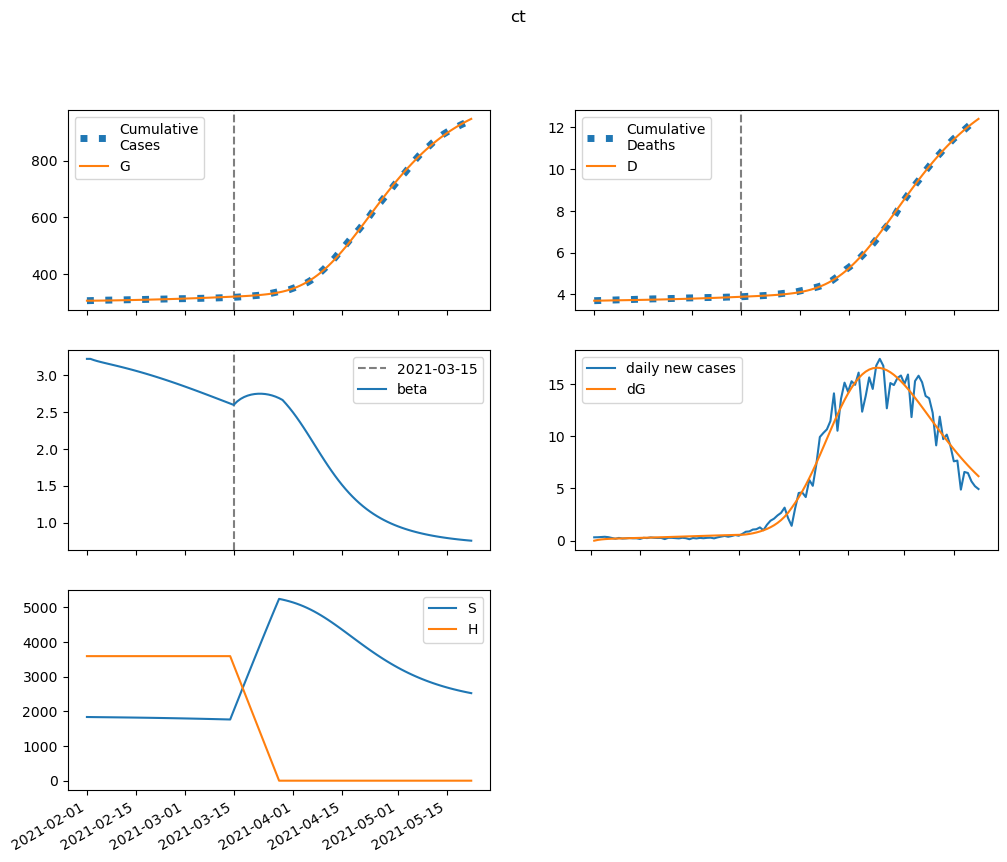

The data file committed next to this chart (first rows):
series, 2021-02-01, 2021-02-02, 2021-02-03, 2021-02-04, 2021-02-05, 2021-02-06, 2021-02-07, 2021-02-08, 2021-02-09, 2021-02-10, 2021-02-11, 2021-02-12, 2021-02-13, 2021-02-14, 2021-02-15, 2021-02-16, 2021-02-17, 2021-02-18, 2021-02-19, 2021-02-20, 2021-02-21, 2021-02-22, 2021-02-23
S, 1835072, 1833508, 1832197, 1831022, 1829912, 1828825, 1827736, 1826629, 1825495, 1824329, 1823125, 1821881, 1820596, 1819268, 1817896, 1816479, 1815016, 1813506, 1811950, 1810346, 1808695, 1806995, 1805248
E, 0.0, 1564, 2561, 3222, 3686, 4034, 4314, 4555, 4775, 4984, 5188, 5390, 5594, 5800, 6009, 6221, 6436, 6654, 6876, 7100, 7327, 7557, 7788
I, 1563, 1170, 947.4, 827.5, 768.5, 745.8, 745, 757.3, 777.8, 803.2, 832, 863, 895.5, 929.3, 964.2, 999.9, 1036, 1074, 1112, 1151, 1190, 1230, 1271
A, 5200, 4533, 4193, 4050, 4027, 4079, 4178, 4307, 4457, 4622, 4798, 4982, 5175, 5374, 5579, 5790, 6007, 6229, 6456, 6688, 6925, 7167, 7413
IH, 0.0, 97.96, 119.6, 116, 106.8, 98.69, 93.45, 90.91, 90.49, 91.57, 93.67, 96.47, 99.74, 103.3, 107.1, 111.1, 115.3, 119.5, 123.9, 128.3, 132.8, 137.4, 142.1
IN, 295.9, 563.1, 729.9, 838.6, 914, 971, 1018, 1061, 1101, 1142, 1183, 1226, 1271, 1318, 1366, 1416, 1468, 1522, 1578, 1636, 1695, 1757, 1819
D, 3701, 3701, 3704, 3708, 3711, 3715, 3718, 3720, 3723, 3726, 3729, 3732, 3735, 3738, 3741, 3744, 3748, 3751, 3755, 3759, 3763, 3767, 3771
R, 0.0, 695.7, 1380, 2048, 2706, 3364, 4031, 4711, 5412, 6135, 6884, 7660, 8466, 9302, 10170, 11071, 12006, 12976, 13981, 15024, 16104, 17222, 18380
G, 305367, 305367, 305440, 305558, 305708, 305879, 306066, 306266, 306477, 306698, 306929, 307170, 307420, 307679, 307948, 308227, 308515, 308814, 309122, 309441, 309770, 310110, 310460
H, 3588960, 3588960, 3588960, 3588960, 3588960, 3588960, 3588960, 3588960, 3588960, 3588960, 3588960, 3588960, 3588960, 3588960, 3588960, 3588960, 3588960, 3588960, 3588960, 3588960, 3588960, 3588960, 3588960
beta, 3.219, 3.219, 3.202, 3.188, 3.176, 3.164, 3.153, 3.142, 3.13, 3.119, 3.107, 3.095, 3.083, 3.07, 3.057, 3.044, 3.03, 3.016, 3.002, 2.987, 2.973, 2.958, 2.942
